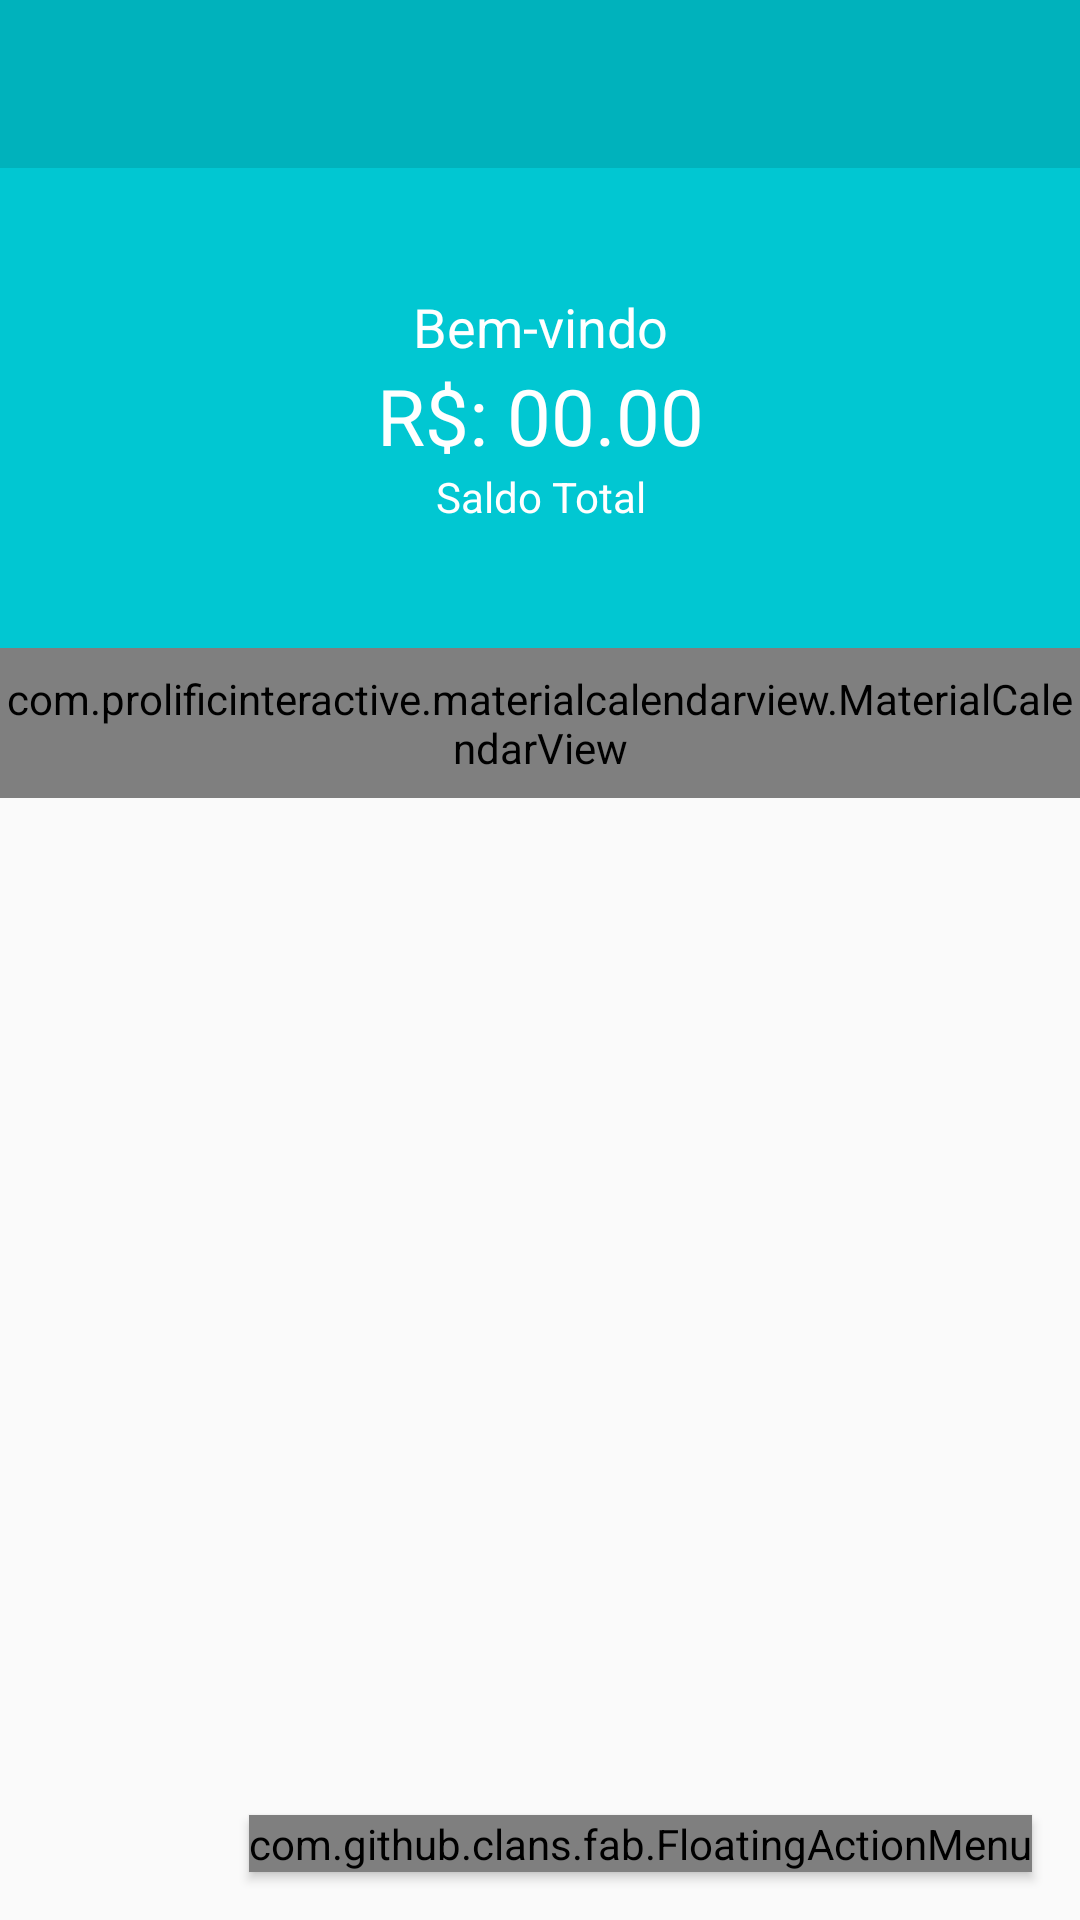

Reconstruct the res/layout file that produces this screen, plus the resources it refers to.
<!-- AndroidManifest.xml: activity theme IncialTheme -->
<!-- res/layout/activity_inicial.xml -->
<?xml version="1.0" encoding="utf-8"?>
<androidx.constraintlayout.widget.ConstraintLayout xmlns:android="http://schemas.android.com/apk/res/android"
    xmlns:app="http://schemas.android.com/apk/res-auto"
    xmlns:fab="http://schemas.android.com/apk/res-auto"
    xmlns:tools="http://schemas.android.com/tools"
    android:id="@+id/tela_inicial"
    android:layout_width="match_parent"
    android:layout_height="match_parent"
    tools:context=".activity.InicialActivity">

    <com.github.clans.fab.FloatingActionMenu
        android:layout_width="wrap_content"
        android:layout_height="wrap_content"
        android:layout_marginEnd="16dp"
        android:layout_marginBottom="16dp"
        android:elevation="2dp"
        app:layout_constraintBottom_toBottomOf="parent"
        app:layout_constraintEnd_toEndOf="parent"
        app:menu_colorNormal="@color/ciano_200"
        app:menu_colorPressed="@color/ciano_500"
        fab:menu_icon="@drawable/ic_add_24">

        <com.github.clans.fab.FloatingActionButton
            android:id="@+id/menu_despesa"
            android:layout_width="wrap_content"
            android:layout_height="wrap_content"
            android:src="@drawable/ic_add_24"
            fab:fab_colorNormal="@color/cor_despesa"
            fab:fab_label="Despesa"
            fab:fab_size="mini" />

        <com.github.clans.fab.FloatingActionButton
            android:id="@+id/menu_receita"
            android:layout_width="wrap_content"
            android:layout_height="wrap_content"
            android:src="@drawable/ic_add_24"
            fab:fab_colorNormal="@color/cor_receita"
            fab:fab_label="Receita"
            fab:fab_size="mini" />


    </com.github.clans.fab.FloatingActionMenu>

    <androidx.appcompat.widget.Toolbar
        android:id="@+id/toolbarInicial"
        android:layout_width="409dp"
        android:layout_height="wrap_content"
        android:background="@color/ciano_500"
        android:minHeight="?attr/actionBarSize"
        android:theme="?attr/actionBarTheme"
        app:layout_constraintEnd_toEndOf="parent"
        app:layout_constraintStart_toStartOf="parent"
        app:layout_constraintTop_toTopOf="parent"
        app:titleTextColor="@color/white" />

    <LinearLayout
        android:id="@+id/linearLayout2"
        android:layout_width="0dp"
        android:layout_height="160dp"
        android:background="@color/ciano_200"
        android:gravity="center"
        android:orientation="vertical"
        app:layout_constraintEnd_toEndOf="parent"
        app:layout_constraintHorizontal_bias="0.0"
        app:layout_constraintStart_toStartOf="parent"
        app:layout_constraintTop_toBottomOf="@+id/toolbarInicial">

        <TextView
            android:id="@+id/textSaldacaoUsuario"
            android:layout_width="match_parent"
            android:layout_height="wrap_content"
            android:text="@string/saldadacao"
            android:textAlignment="center"
            android:textColor="@color/white"
            android:textSize="18sp" />

        <TextView
            android:id="@+id/textViewSaldoTotal"
            android:layout_width="match_parent"
            android:layout_height="wrap_content"
            android:text="@string/valorReceita"
            android:textAlignment="center"
            android:textColor="@color/white"
            android:textSize="26sp" />

        <TextView
            android:id="@+id/textView9"
            android:layout_width="match_parent"
            android:layout_height="wrap_content"
            android:text="@string/saldoTotal"
            android:textAlignment="center"
            android:textColor="@color/white" />
    </LinearLayout>

    <com.prolificinteractive.materialcalendarview.MaterialCalendarView
        android:id="@+id/calendar_View"
        android:layout_width="match_parent"
        android:layout_height="50dp"
        app:layout_constraintEnd_toEndOf="parent"
        app:layout_constraintStart_toStartOf="parent"
        app:layout_constraintTop_toBottomOf="@+id/linearLayout2"
        fab:mcv_selectionColor="#00F"
        fab:mcv_showOtherDates="all"
        app:mcv_tileSize="50dp"
        />

    <androidx.recyclerview.widget.RecyclerView
        android:id="@+id/RecyclerMovimentacao"
        android:layout_width="0dp"
        android:layout_height="0dp"
        app:layout_constraintBottom_toBottomOf="parent"
        app:layout_constraintEnd_toEndOf="parent"
        app:layout_constraintStart_toStartOf="parent"
        app:layout_constraintTop_toBottomOf="@+id/calendar_View" />

</androidx.constraintlayout.widget.ConstraintLayout>
<!-- resources referenced by this layout -->
<resources>
  <color name="ciano_200">#01C7D2</color>
  <color name="ciano_500">#00B2BC</color>
  <color name="cor_despesa">#FF706A</color>
  <color name="cor_receita">#00D39E</color>
  <color name="white">#FFFFFFFF</color>
  <string name="saldadacao">Bem-vindo </string>
  <string name="saldoTotal">Saldo Total</string>
  <string name="valorReceita">R$: 00.00</string>
  <style name="IncialTheme" parent="Theme.AppCompat.Light.NoActionBar">
          <item name="android:windowNoTitle">true</item>
          <item name="colorPrimary">@color/ciano_200</item>
          <item name="colorPrimaryVariant">@color/ciano_700</item>
          <item name="colorOnPrimary">@color/white</item>
          <item name="android:statusBarColor" tools:targetApi="l">?attr/colorPrimaryVariant</item>
      </style>
  <color name="ciano_700">#FF018786</color>
</resources>
